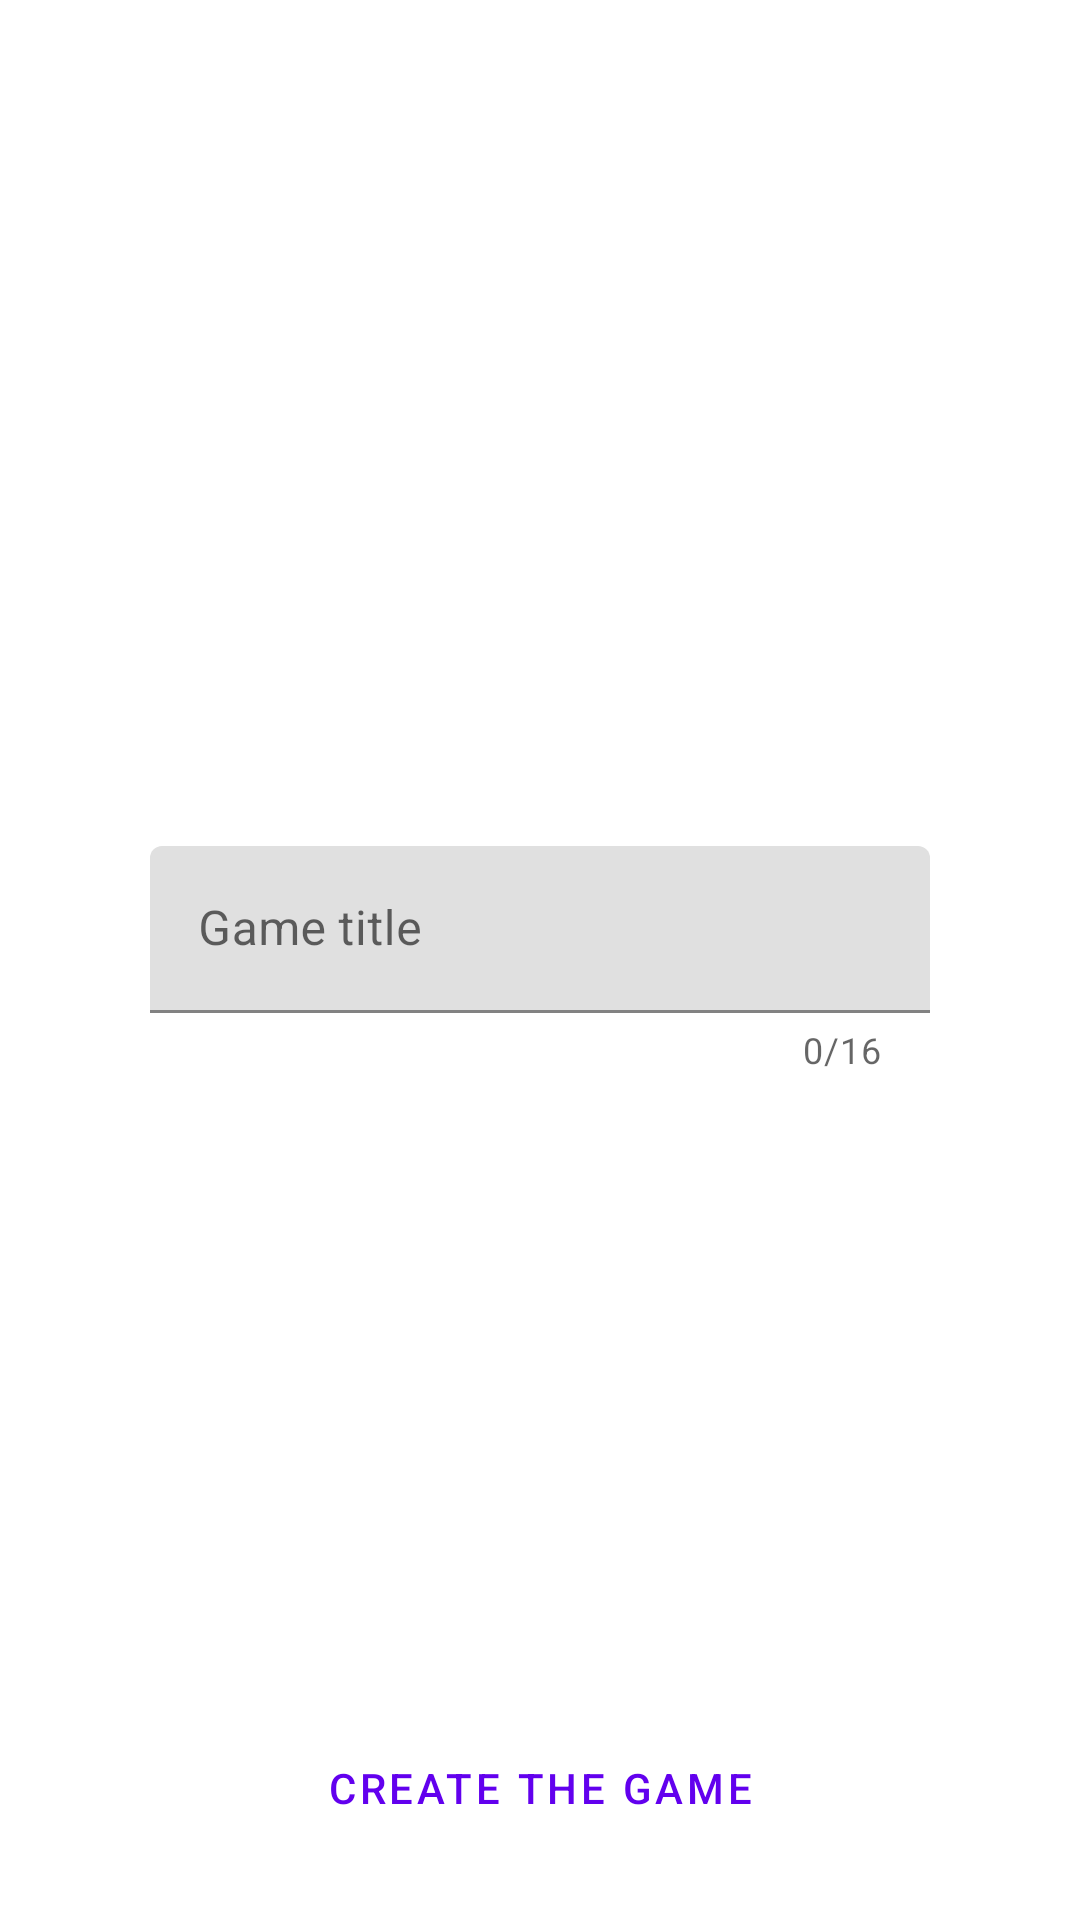

Android layout source for this screen:
<!-- AndroidManifest.xml: application theme Theme.Know_it_show_it -->
<!-- res/layout/activity_create_game.xml -->
<?xml version="1.0" encoding="utf-8"?>
<androidx.constraintlayout.widget.ConstraintLayout xmlns:android="http://schemas.android.com/apk/res/android"
    xmlns:app="http://schemas.android.com/apk/res-auto"
    xmlns:tools="http://schemas.android.com/tools"
    android:layout_width="match_parent"
    android:layout_height="match_parent"
    tools:context=".CreateGame">
    <com.google.android.material.textfield.TextInputLayout
        app:layout_constraintStart_toStartOf="parent"
        app:layout_constraintEnd_toEndOf="parent"
        app:layout_constraintTop_toTopOf="parent"
        app:layout_constraintBottom_toBottomOf="parent"
        android:layout_width="match_parent"
        android:layout_height="wrap_content"
        android:hint="Game title"
        android:layout_marginHorizontal="50dp"
        app:endIconMode="clear_text"
        app:counterEnabled="true"
        app:counterMaxLength="16"
        app:errorEnabled="true"
        app:hintAnimationEnabled = "true" >

        <com.google.android.material.textfield.TextInputEditText
            android:layout_width="match_parent"
            android:layout_height="wrap_content"
            android:id="@+id/game_name"
            />

    </com.google.android.material.textfield.TextInputLayout>

    <Button
        app:layout_constraintStart_toStartOf="parent"
        app:layout_constraintEnd_toEndOf="parent"
        app:layout_constraintBottom_toBottomOf="parent"
        android:layout_marginBottom="20dp"
        android:id="@+id/create_game"
        android:layout_width="wrap_content"
        android:layout_height="wrap_content"
        android:text="CREATE THE GAME"
        style="@style/Widget.MaterialComponents.Button.TextButton"
        />

</androidx.constraintlayout.widget.ConstraintLayout>
<!-- resources referenced by this layout -->
<resources>
  <style name="Theme.Know_it_show_it" parent="Theme.MaterialComponents.DayNight.NoActionBar">
          
          <item name="colorPrimary">@color/purple_500</item>
          <item name="colorPrimaryVariant">@color/purple_700</item>
          <item name="colorOnPrimary">@color/white</item>
          
          <item name="colorSecondary">@color/teal_200</item>
          <item name="colorSecondaryVariant">@color/teal_700</item>
          <item name="colorOnSecondary">@color/black</item>
          
          <item name="android:statusBarColor" tools:targetApi="l">?attr/colorPrimaryVariant</item>
          
      </style>
  <color name="purple_500">#FF6200EE</color>
  <color name="purple_700">#FF3700B3</color>
  <color name="white">#FFFFFFFF</color>
  <color name="teal_200">#FF03DAC5</color>
  <color name="teal_700">#FF018786</color>
  <color name="black">#FF000000</color>
</resources>
